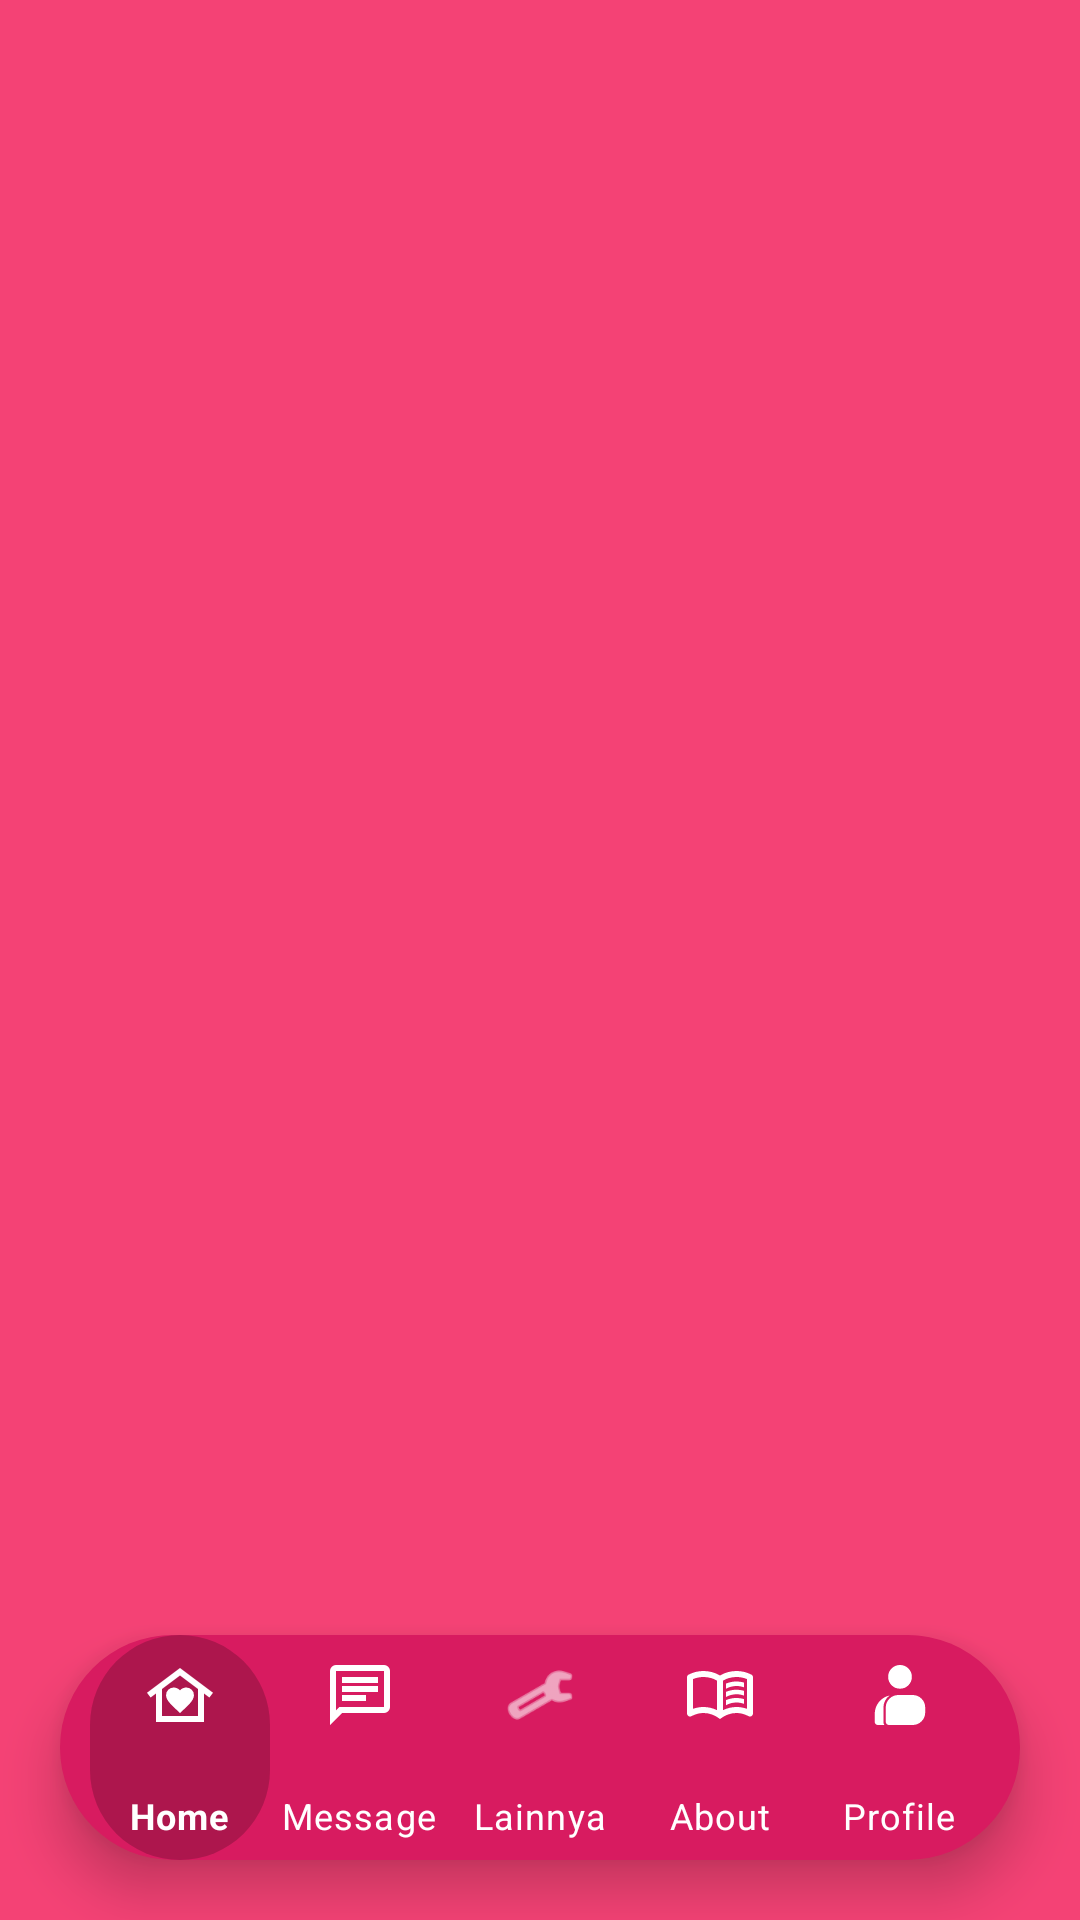

Produce the Android XML layout that renders to this screen, including the resource entries it uses.
<!-- AndroidManifest.xml: application theme Theme.Arincanvas -->
<!-- res/layout/activity_base.xml -->
<?xml version="1.0" encoding="utf-8"?>
<androidx.constraintlayout.widget.ConstraintLayout xmlns:android="http://schemas.android.com/apk/res/android"
    xmlns:app="http://schemas.android.com/apk/res-auto"
    android:layout_width="match_parent"
    android:layout_height="match_parent"
    android:background="@color/login_bg"
    android:fitsSystemWindows="true">

    
    <FrameLayout
        android:id="@+id/fragment_container"
        android:layout_width="match_parent"
        android:layout_height="match_parent"
        app:layout_constraintBottom_toBottomOf="parent"
        app:layout_constraintTop_toTopOf="parent" />

    
    <androidx.cardview.widget.CardView
        android:id="@+id/card_nav"
        android:layout_width="match_parent"
        android:layout_height="75dp"
        android:layout_marginHorizontal="20dp"
        android:layout_marginBottom="20dp"
        app:cardCornerRadius="35dp"
        app:cardElevation="10dp"
        app:cardBackgroundColor="@android:color/transparent"
        app:layout_constraintBottom_toBottomOf="parent">

        <com.google.android.material.bottomnavigation.BottomNavigationView
            android:id="@+id/bottom_nav_view"
            style="@style/Widget.MaterialComponents.BottomNavigationView"
            android:layout_width="match_parent"
            android:layout_height="match_parent"
            android:background="@drawable/bg_nav_rounded"
            android:paddingHorizontal="10dp"
            app:itemIconTint="@color/white"
            app:itemTextColor="@color/white"
            app:itemIconSize="24dp"
            app:labelVisibilityMode="labeled"
            app:itemRippleColor="#33000000"
            app:itemBackground="@drawable/bg_nav_item_active"
            app:menu="@menu/bottom_nav_menu" />

    </androidx.cardview.widget.CardView>

</androidx.constraintlayout.widget.ConstraintLayout>
<!-- resources referenced by this layout -->
<resources>
  <color name="login_bg">#F44275</color>
  <color name="white">#FFFFFFFF</color>
  <!-- drawable bg_nav_item_active (drawable) -->
  <?xml version="1.0" encoding="utf-8"?>
  <selector xmlns:android="http://schemas.android.com/apk/res/android">
      
      <item android:state_checked="true">
          <shape android:shape="rectangle">
              
              <solid android:color="#33000000" />
              
              <corners android:radius="100dp" />
          </shape>
      </item>
  
      
      <item android:state_checked="false">
          <shape android:shape="rectangle">
              <solid android:color="@android:color/transparent" />
          </shape>
      </item>
  </selector>
  <!-- drawable bg_nav_rounded (drawable) -->
  <?xml version="1.0" encoding="utf-8"?>
  <shape xmlns:android="http://schemas.android.com/apk/res/android">
      <solid android:color="@color/pink" /> 
      <corners android:radius="100dp" /> 
  </shape>
  <style name="Theme.Arincanvas" parent="Base.Theme.Arincanvas" />
  <color name="pink">#D81B60</color>
  <style name="Base.Theme.Arincanvas" parent="Theme.Material3.DayNight.NoActionBar">
          <item name="android:statusBarColor">@color/login_bg</item>
  
          <item name="android:windowLightStatusBar">false</item>
      </style>
</resources>
